2-way image classification set "split" from GitHub (abi131205/EYE_SCLERA_DETECTION); label vocabulary: jaundice, normal.

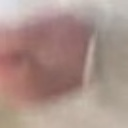
Label: normal

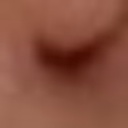
Label: normal

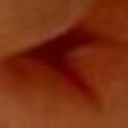
Label: jaundice

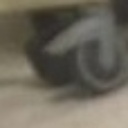
Label: normal

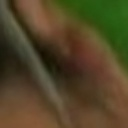
Label: normal

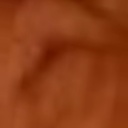
Label: jaundice
